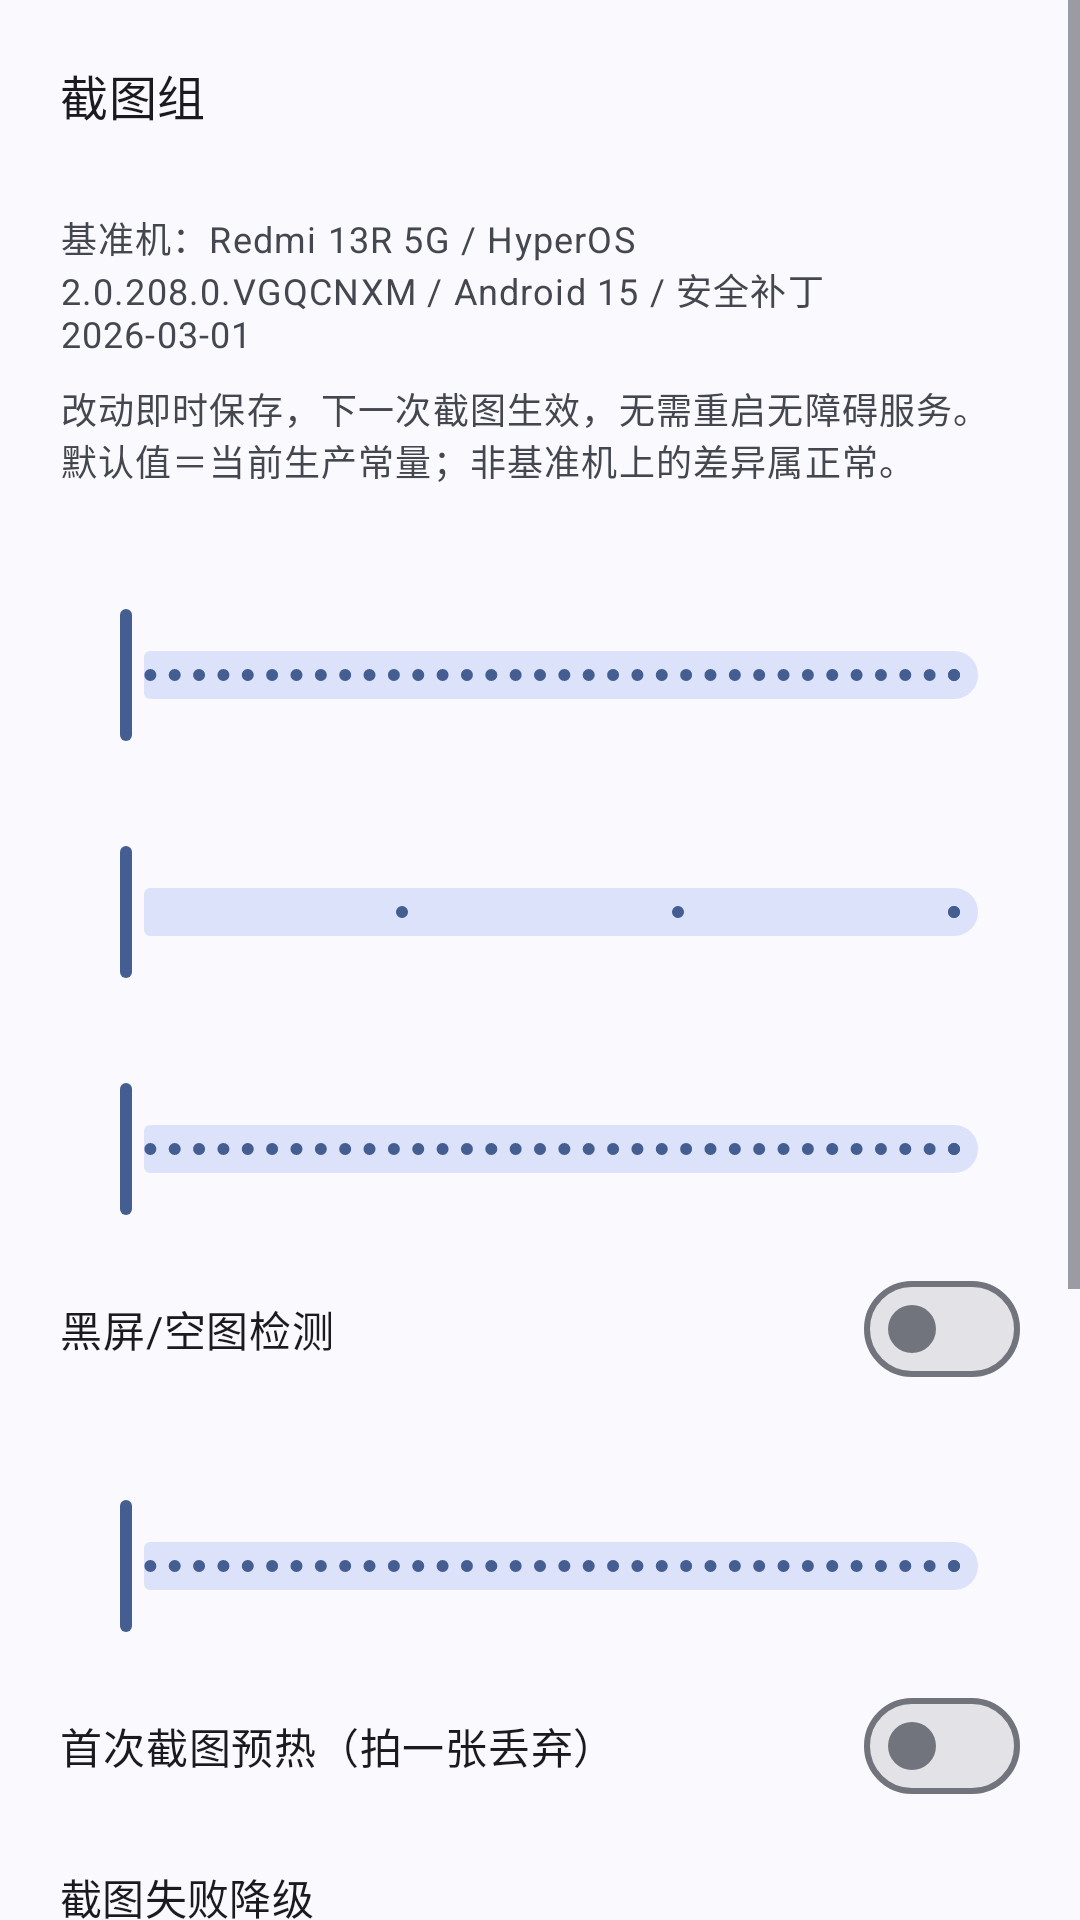

Reconstruct the res/layout file that produces this screen, plus the resources it refers to.
<!-- AndroidManifest.xml: application theme Theme.FloatingAssistant -->
<!-- res/layout/activity_tuning.xml -->
<?xml version="1.0" encoding="utf-8"?>
<ScrollView xmlns:android="http://schemas.android.com/apk/res/android"
    xmlns:app="http://schemas.android.com/apk/res-auto"
    android:layout_width="match_parent"
    android:layout_height="match_parent"
    android:fillViewport="true">

    <LinearLayout
        android:layout_width="match_parent"
        android:layout_height="wrap_content"
        android:orientation="vertical"
        android:padding="20dp">

        <TextView
            android:layout_width="wrap_content"
            android:layout_height="wrap_content"
            android:text="@string/tuning_section_capture"
            android:textAppearance="?attr/textAppearanceTitleMedium" />

        <TextView
            android:id="@+id/tuning_fingerprint"
            android:layout_width="match_parent"
            android:layout_height="wrap_content"
            android:layout_marginTop="8dp"
            android:textAppearance="?attr/textAppearanceBodyMedium" />

        <TextView
            android:layout_width="match_parent"
            android:layout_height="wrap_content"
            android:text="@string/tuning_baseline"
            android:textAppearance="?attr/textAppearanceBodySmall" />

        <TextView
            android:layout_width="match_parent"
            android:layout_height="wrap_content"
            android:layout_marginTop="8dp"
            android:text="@string/tuning_note"
            android:textAppearance="?attr/textAppearanceBodySmall" />

        <TextView
            android:id="@+id/tuning_timeout_label"
            android:layout_width="match_parent"
            android:layout_height="wrap_content"
            android:layout_marginTop="20dp"
            android:textAppearance="?attr/textAppearanceBodyMedium" />

        <com.google.android.material.slider.Slider
            android:id="@+id/tuning_timeout"
            android:layout_width="match_parent"
            android:layout_height="wrap_content"
            android:stepSize="100"
            android:valueFrom="300"
            android:valueTo="5000"
            app:labelBehavior="gone" />

        <TextView
            android:id="@+id/tuning_retry_label"
            android:layout_width="match_parent"
            android:layout_height="wrap_content"
            android:layout_marginTop="12dp"
            android:textAppearance="?attr/textAppearanceBodyMedium" />

        <com.google.android.material.slider.Slider
            android:id="@+id/tuning_retry"
            android:layout_width="match_parent"
            android:layout_height="wrap_content"
            android:stepSize="1"
            android:valueFrom="0"
            android:valueTo="3"
            app:labelBehavior="gone" />

        <TextView
            android:id="@+id/tuning_interval_label"
            android:layout_width="match_parent"
            android:layout_height="wrap_content"
            android:layout_marginTop="12dp"
            android:textAppearance="?attr/textAppearanceBodyMedium" />

        <com.google.android.material.slider.Slider
            android:id="@+id/tuning_interval"
            android:layout_width="match_parent"
            android:layout_height="wrap_content"
            android:stepSize="50"
            android:valueFrom="0"
            android:valueTo="3000"
            app:labelBehavior="gone" />

        <com.google.android.material.materialswitch.MaterialSwitch
            android:id="@+id/tuning_detect_blank"
            android:layout_width="match_parent"
            android:layout_height="wrap_content"
            android:layout_marginTop="12dp"
            android:text="@string/tuning_detect_blank" />

        <TextView
            android:id="@+id/tuning_black_label"
            android:layout_width="match_parent"
            android:layout_height="wrap_content"
            android:layout_marginTop="12dp"
            android:textAppearance="?attr/textAppearanceBodyMedium" />

        <com.google.android.material.slider.Slider
            android:id="@+id/tuning_black"
            android:layout_width="match_parent"
            android:layout_height="wrap_content"
            android:stepSize="1"
            android:valueFrom="1"
            android:valueTo="64"
            app:labelBehavior="gone" />

        <com.google.android.material.materialswitch.MaterialSwitch
            android:id="@+id/tuning_warmup"
            android:layout_width="match_parent"
            android:layout_height="wrap_content"
            android:layout_marginTop="12dp"
            android:text="@string/tuning_warmup" />

        <TextView
            android:layout_width="wrap_content"
            android:layout_height="wrap_content"
            android:layout_marginTop="16dp"
            android:text="@string/tuning_fallback_title"
            android:textAppearance="?attr/textAppearanceTitleSmall" />

        <RadioGroup
            android:id="@+id/tuning_fallback"
            android:layout_width="match_parent"
            android:layout_height="wrap_content"
            android:orientation="vertical">

            <RadioButton
                android:id="@+id/tuning_fallback_lenient"
                android:layout_width="wrap_content"
                android:layout_height="wrap_content"
                android:text="@string/tuning_fallback_lenient" />

            <RadioButton
                android:id="@+id/tuning_fallback_strict"
                android:layout_width="wrap_content"
                android:layout_height="wrap_content"
                android:text="@string/tuning_fallback_strict" />
        </RadioGroup>

        <TextView
            android:layout_width="match_parent"
            android:layout_height="wrap_content"
            android:layout_marginTop="4dp"
            android:text="@string/tuning_fallback_hint"
            android:textAppearance="?attr/textAppearanceBodySmall" />

        <LinearLayout
            android:layout_width="match_parent"
            android:layout_height="wrap_content"
            android:layout_marginTop="16dp"
            android:orientation="horizontal">

            <Button
                android:id="@+id/tuning_run_selftest"
                android:layout_width="0dp"
                android:layout_height="wrap_content"
                android:layout_weight="1"
                android:text="@string/tuning_run_selftest" />

            <Button
                android:id="@+id/tuning_reset"
                android:layout_width="wrap_content"
                android:layout_height="wrap_content"
                android:layout_marginStart="8dp"
                android:text="@string/tuning_reset" />
        </LinearLayout>

        <TextView
            android:layout_width="match_parent"
            android:layout_height="wrap_content"
            android:layout_marginTop="4dp"
            android:text="@string/tuning_selftest_hint"
            android:textAppearance="?attr/textAppearanceBodySmall" />

        <TextView
            android:id="@+id/tuning_result"
            android:layout_width="match_parent"
            android:layout_height="wrap_content"
            android:layout_marginTop="12dp"
            android:fontFamily="monospace"
            android:padding="12dp"
            android:text="@string/tuning_result_default"
            android:textAppearance="?attr/textAppearanceBodySmall"
            android:textIsSelectable="true" />

    </LinearLayout>
</ScrollView>
<!-- resources referenced by this layout -->
<resources>
  <string name="tuning_baseline">基准机：Redmi 13R 5G / HyperOS 2.0.208.0.VGQCNXM / Android 15 / 安全补丁 2026-03-01</string>
  <string name="tuning_detect_blank">黑屏/空图检测</string>
  <string name="tuning_fallback_hint">仅作用于整页/全屏：这两条路径在截图失败时会尝试读无障碍树。框选没有树兜底，不受此开关影响。</string>
  <string name="tuning_fallback_lenient">宽松：读无障碍树兜底</string>
  <string name="tuning_fallback_strict">严格：直接提示不支持</string>
  <string name="tuning_fallback_title">截图失败降级</string>
  <string name="tuning_note">改动即时保存，下一次截图生效，无需重启无障碍服务。默认值＝当前生产常量；非基准机上的差异属正常。</string>
  <string name="tuning_reset">恢复默认</string>
  <string name="tuning_result_default">尚未运行自检。</string>
  <string name="tuning_run_selftest">运行自检（8 次）</string>
  <string name="tuning_section_capture">截图组</string>
  <string name="tuning_selftest_hint">自检连续截图 8 次，期间请停在普通页面；结果同时写入 logcat（TuningSelfTest）。</string>
  <string name="tuning_warmup">首次截图预热（拍一张丢弃）</string>
  <style name="Theme.FloatingAssistant" parent="Theme.Material3.DynamicColors.DayNight.NoActionBar" />
</resources>
